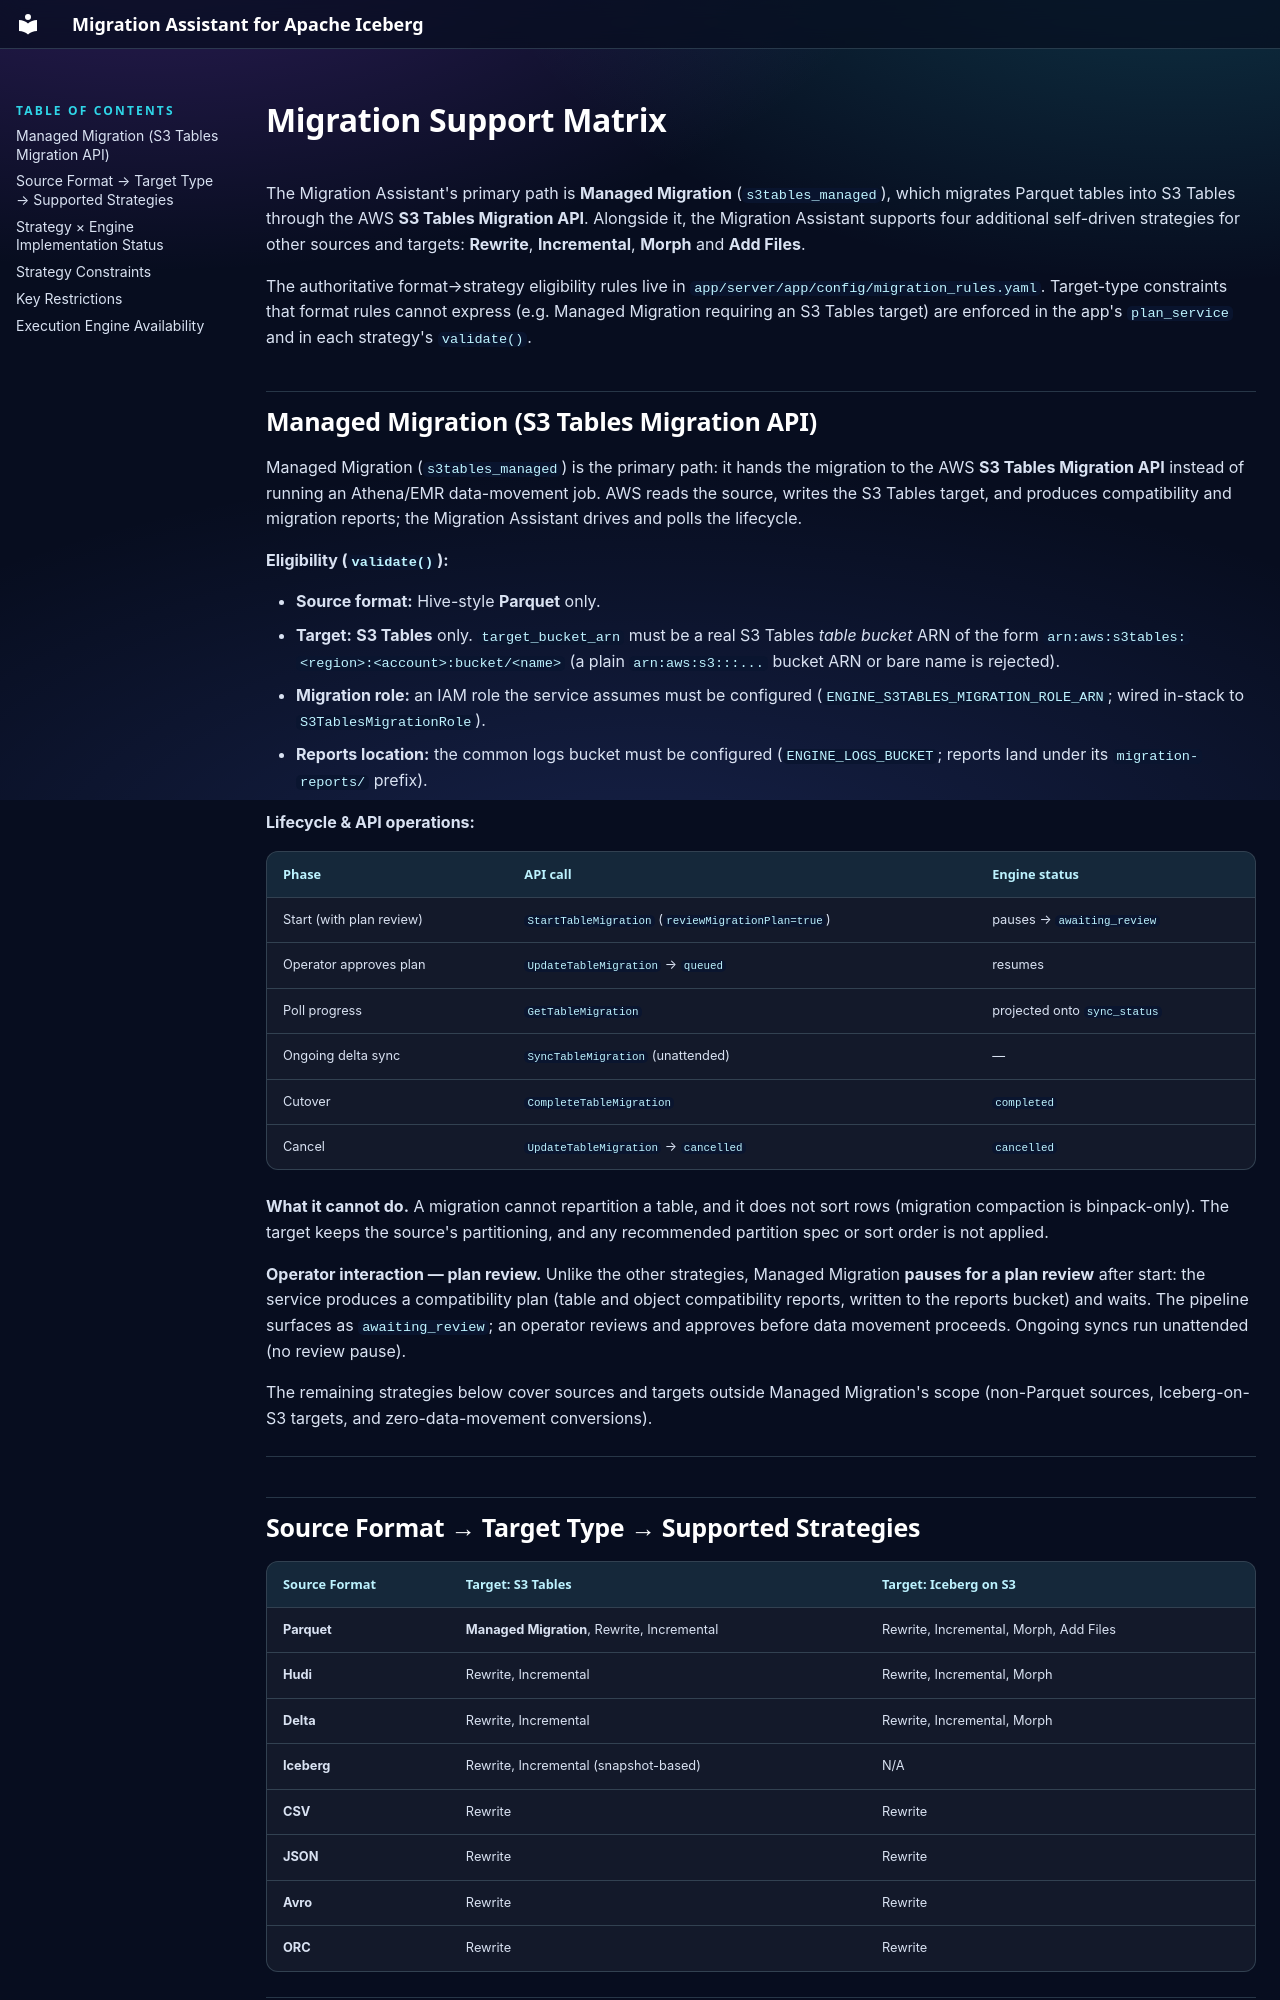

repository: awslabs/migration-assistant-for-apache-iceberg · page: support-matrix/index.html · generator: mkdocs

# Migration Support Matrix

The Migration Assistant's primary path is **Managed Migration** (`s3tables_managed`), which
migrates Parquet tables into S3 Tables through the AWS **S3 Tables Migration
API**. Alongside it, the Migration Assistant supports four additional self-driven strategies for other
sources and targets: **Rewrite**, **Incremental**, **Morph** and **Add Files**.

The authoritative format→strategy eligibility rules live in
`app/server/app/config/migration_rules.yaml`. Target-type constraints that format rules cannot express (e.g. Managed Migration requiring an S3 Tables target) are enforced in the app's `plan_service` and in each strategy's `validate()`.

## Managed Migration (S3 Tables Migration API)

Managed Migration (`s3tables_managed`) is the primary path: it hands the
migration to the AWS **S3 Tables Migration API** instead of running an
Athena/EMR data-movement job. AWS reads the source, writes the S3 Tables
target, and produces compatibility and migration reports; the Migration Assistant drives and
polls the lifecycle.

**Eligibility (`validate()`):**

- **Source format:** Hive-style **Parquet** only.
- **Target:** **S3 Tables** only. `target_bucket_arn` must be a real S3 Tables
  *table bucket* ARN of the form `arn:aws:s3tables:<region>:<account>:bucket/<name>`
  (a plain `arn:aws:s3:::...` bucket ARN or bare name is rejected).
- **Migration role:** an IAM role the service assumes must be configured
  (`ENGINE_S3TABLES_MIGRATION_ROLE_ARN`; wired in-stack to `S3TablesMigrationRole`).
- **Reports location:** the common logs bucket must be configured
  (`ENGINE_LOGS_BUCKET`; reports land under its `migration-reports/` prefix).

**Lifecycle & API operations:**

| Phase | API call | Engine status |
|-------|----------|-----------------|
| Start (with plan review) | `StartTableMigration` (`reviewMigrationPlan=true`) | pauses → `awaiting_review` |
| Operator approves plan | `UpdateTableMigration` → `queued` | resumes |
| Poll progress | `GetTableMigration` | projected onto `sync_status` |
| Ongoing delta sync | `SyncTableMigration` (unattended) | — |
| Cutover | `CompleteTableMigration` | `completed` |
| Cancel | `UpdateTableMigration` → `cancelled` | `cancelled` |

**What it cannot do.** A migration cannot repartition a table, and it does not
sort rows (migration compaction is binpack-only). The target keeps the source's
partitioning, and any recommended partition spec or sort order is not applied.

**Operator interaction — plan review.** Unlike the other strategies, Managed
Migration **pauses for a plan review** after start: the service produces a
compatibility plan (table and object compatibility reports, written to the
reports bucket) and waits. The pipeline
surfaces as `awaiting_review`; an operator reviews and approves before data
movement proceeds. Ongoing syncs run unattended (no review pause).

The remaining strategies below cover sources and targets outside Managed
Migration's scope (non-Parquet sources, Iceberg-on-S3 targets, and
zero-data-movement conversions).

---
